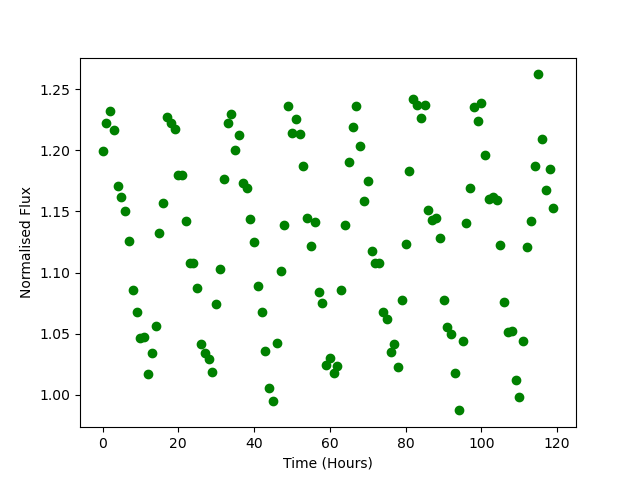

Data behind this chart, as committed beside it:
Time, Flux
0.0, 1.2
1.0, 1.223
2.0, 1.232
3.0, 1.216
4.0, 1.171
5.0, 1.161
6.0, 1.151
7.0, 1.126
8.0, 1.086
9.0, 1.067
10.0, 1.047
11.0, 1.047
12.0, 1.017
13.0, 1.035
14.0, 1.056
15.0, 1.132
16.0, 1.157
17.0, 1.227
18.0, 1.222
19.0, 1.218
20.0, 1.18
21.0, 1.179
22.0, 1.142
23.0, 1.107
24.0, 1.108
25.0, 1.087
26.0, 1.042
27.0, 1.034
28.0, 1.029
29.0, 1.019
30.0, 1.074
31.0, 1.103
32.0, 1.176
33.0, 1.222
34.0, 1.23
35.0, 1.201
36.0, 1.213
37.0, 1.173
38.0, 1.169
39.0, 1.143
40.0, 1.125
41.0, 1.089
42.0, 1.068
43.0, 1.036
44.0, 1.005
45.0, 0.9953
46.0, 1.042
47.0, 1.101
48.0, 1.139
49.0, 1.236
50.0, 1.214
51.0, 1.225
52.0, 1.213
53.0, 1.187
54.0, 1.144
55.0, 1.122
56.0, 1.141
57.0, 1.084
58.0, 1.075
59.0, 1.024
... 60 more rows
